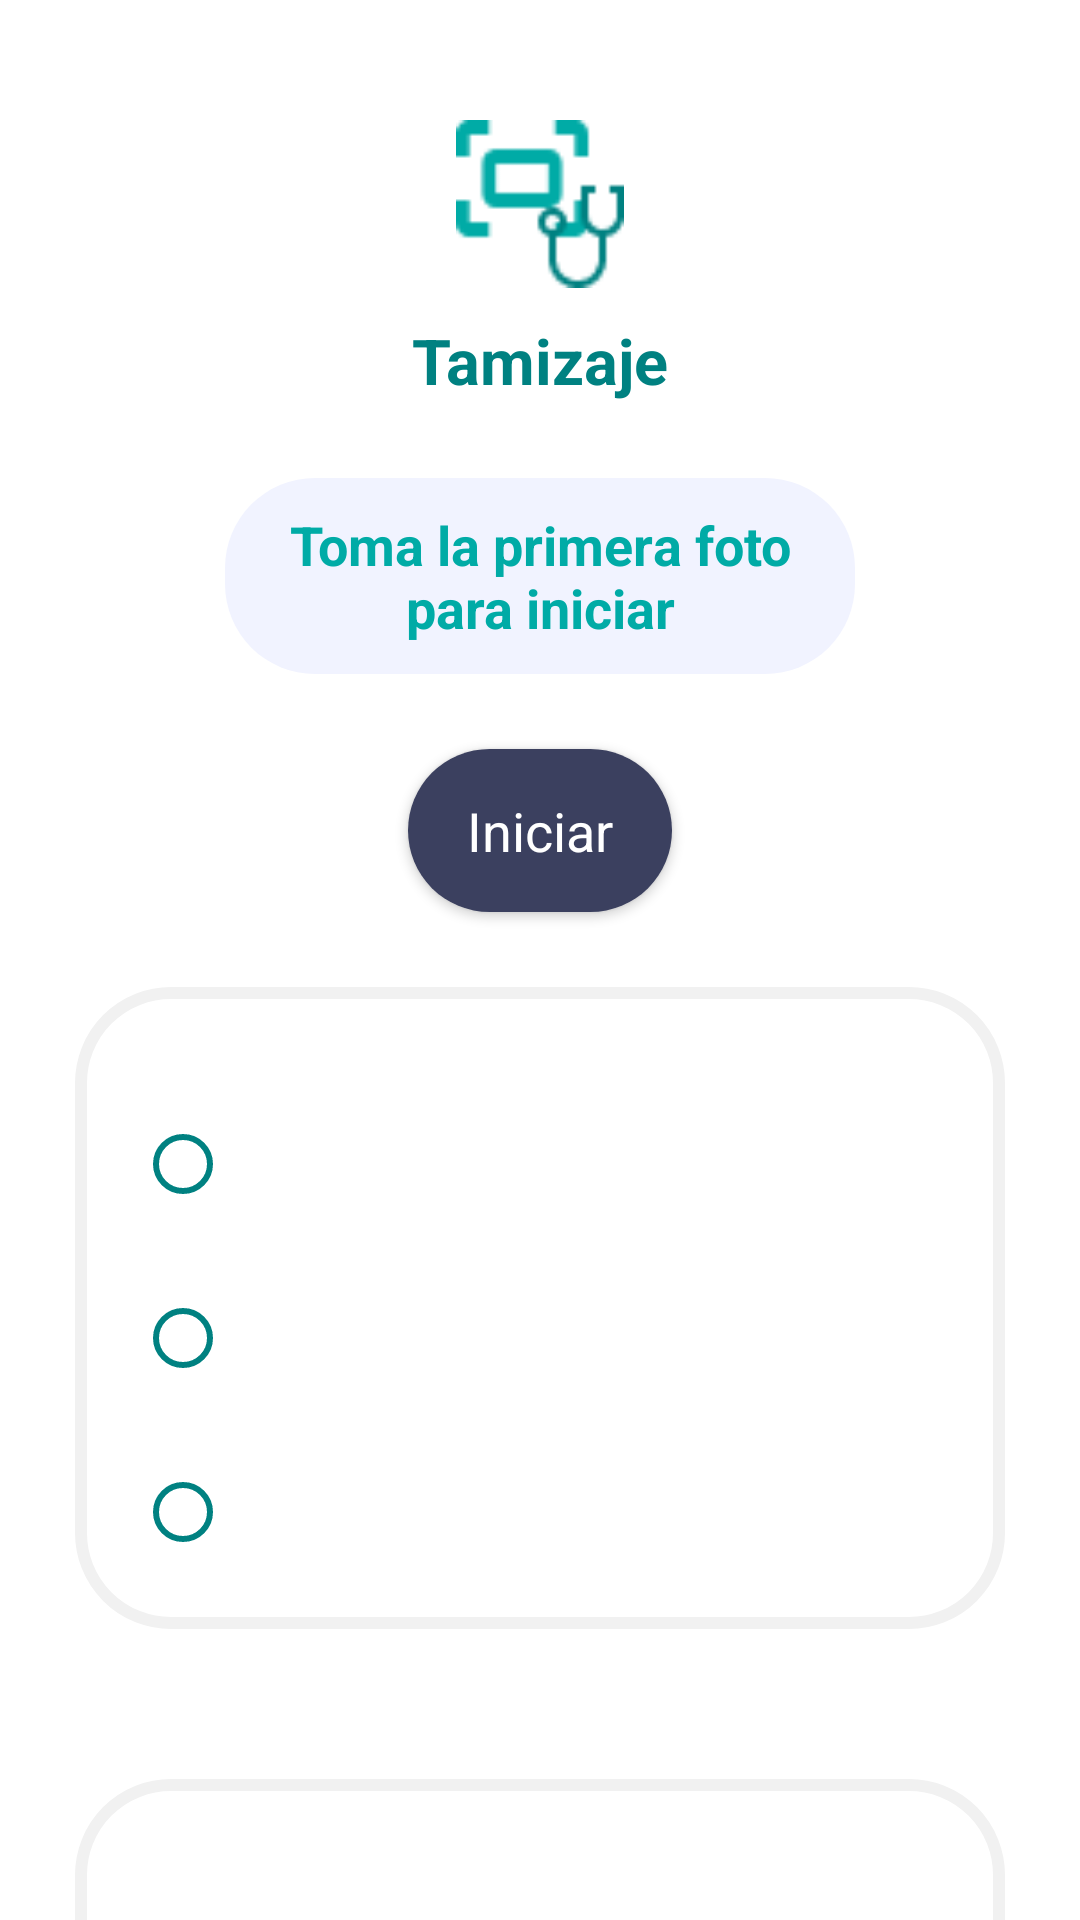

Layout XML and referenced resources for this Android screen:
<!-- AndroidManifest.xml: application theme Theme.ClinkCameraDemo -->
<!-- res/layout/fragment_tamizaje_foto.xml -->
<?xml version="1.0" encoding="utf-8"?>
<androidx.core.widget.NestedScrollView xmlns:android="http://schemas.android.com/apk/res/android"
    xmlns:tools="http://schemas.android.com/tools"
    android:layout_width="match_parent"
    android:layout_height="match_parent"
    android:background="@color/white"
    tools:context="com.yulagarces.citobot.ui.screening.TamizajeFotoFragment">

    <LinearLayout
        android:layout_width="match_parent"
        android:layout_height="wrap_content"
        android:orientation="vertical"
        android:gravity="center_horizontal">
        <ImageView
            android:id="@+id/tf_tamizaje_ico"
            android:layout_width="56dp"
            android:layout_height="56dp"
            android:background="@drawable/icono_tamizaje"
            android:layout_marginTop="40dp"/>
        <TextView
            android:id="@+id/tf_tamizaje_titulo"
            android:layout_width="match_parent"
            android:layout_height="wrap_content"
            android:text="@string/t1_titulo"
            android:gravity="center"
            android:padding="10dp"
            android:textAppearance="@style/textoAzulNegritaXL"/>

        <TextView
            android:id="@+id/tf_nombre"
            android:layout_width="match_parent"
            android:layout_height="wrap_content"
            android:layout_marginTop="15dp"
            android:layout_marginStart="75dp"
            android:layout_marginEnd="75dp"
            android:padding="10dp"
            android:gravity="center_horizontal"
            android:text="@string/tf_toma"
            android:background="@drawable/fondo_gris_azulado"
            android:textAppearance="@style/textoVerdeNegritaL"/>

        <androidx.appcompat.widget.AppCompatButton
            android:id="@+id/tf_iniciar"
            android:layout_width="wrap_content"
            android:layout_height="wrap_content"
            android:layout_marginTop="25dp"
            android:padding="15dp"
            android:text="@string/t1_iniciar"
            android:textAppearance="@style/textoBlancoL"
            android:background="@drawable/btn_primario"/>

        <LinearLayout
            android:id="@+id/tf_contenedor_verificacion"
            android:layout_width="match_parent"
            android:layout_height="wrap_content"
            android:layout_margin="25dp"
            android:orientation="vertical">
            <RadioGroup
                android:id="@+id/tf_verificacion"
                android:layout_width="match_parent"
                android:layout_height="wrap_content"
                android:orientation="vertical"
                android:padding="20dp"
                android:background="@drawable/fondo_blanco">
                <LinearLayout
                    android:layout_width="wrap_content"
                    android:layout_height="wrap_content"
                    android:orientation="horizontal" >
                    <RadioButton
                        android:id="@+id/tf_img1"
                        android:layout_gravity="center_vertical"
                        android:layout_width="wrap_content"
                        android:layout_height="wrap_content"
                        android:buttonTint="@color/principal"
                        android:layout_marginTop="10dp"  />
                    <ImageView
                        android:id="@+id/tf_iv_img1"
                        android:layout_marginTop="10dp"
                        android:layout_width="wrap_content"
                        android:layout_height="wrap_content" />
                </LinearLayout>

                <LinearLayout
                    android:layout_width="wrap_content"
                    android:layout_height="wrap_content"
                    android:orientation="horizontal" >
                    <RadioButton
                        android:id="@+id/tf_img2"
                        android:layout_gravity="center_vertical"
                        android:layout_width="wrap_content"
                        android:layout_height="wrap_content"
                        android:buttonTint="@color/principal"
                        android:layout_marginTop="10dp"  />
                    <ImageView
                        android:id="@+id/tf_iv_img2"
                        android:layout_width="wrap_content"
                        android:layout_marginTop="10dp"
                        android:layout_height="wrap_content" />
                </LinearLayout>

                <LinearLayout
                    android:layout_width="wrap_content"
                    android:layout_height="wrap_content"
                    android:orientation="horizontal" >
                    <RadioButton
                        android:id="@+id/tf_img3"
                        android:layout_gravity="center_vertical"
                        android:layout_width="wrap_content"
                        android:layout_height="wrap_content"
                        android:buttonTint="@color/principal"
                        android:layout_marginTop="10dp"  />
                    <ImageView
                        android:id="@+id/tf_iv_img3"
                        android:layout_width="wrap_content"
                        android:layout_marginTop="10dp"
                        android:layout_height="wrap_content" />
                </LinearLayout>
            </RadioGroup>

        </LinearLayout>

        <LinearLayout
            android:id="@+id/tf_contenedor_entrenamiento"
            android:layout_width="match_parent"
            android:layout_height="wrap_content"
            android:layout_margin="25dp"
            android:orientation="vertical">
            <LinearLayout
                android:id="@+id/tf_entrenamiento"
                android:layout_width="match_parent"
                android:layout_height="wrap_content"
                android:orientation="vertical"
                android:padding="20dp"
                android:background="@drawable/fondo_blanco">

                <ImageView
                    android:id="@+id/tf_entrenamiento_img1"
                    android:layout_width="match_parent"
                    android:layout_height="wrap_content"
                    android:layout_marginTop="10dp"/>

                <ImageView
                    android:id="@+id/tf_entrenamiento_img2"
                    android:layout_width="match_parent"
                    android:layout_height="wrap_content"
                    android:layout_marginTop="10dp"/>

                <ImageView
                    android:id="@+id/tf_entrenamiento_img3"
                    android:layout_width="match_parent"
                    android:layout_height="wrap_content"
                    android:layout_marginTop="10dp"/>

                <ImageView
                    android:id="@+id/tf_entrenamiento_img4"
                    android:layout_width="match_parent"
                    android:layout_height="wrap_content"
                    android:layout_marginTop="10dp"/>

                <ImageView
                    android:id="@+id/tf_entrenamiento_img5"
                    android:layout_width="match_parent"
                    android:layout_height="wrap_content"
                    android:layout_marginTop="10dp"/>
            </LinearLayout>


        </LinearLayout>
        <LinearLayout
            android:id="@+id/t2_contenedor_contraste_new"
            android:layout_width="match_parent"
            android:layout_height="wrap_content"
            android:layout_marginTop="15dp"
            android:layout_marginStart="45dp"
            android:layout_marginEnd="45dp"
            android:visibility="gone"
            android:padding="25dp"
            android:background="@drawable/fondo_blanco"
            android:orientation="horizontal">

            <TextView
                android:id="@+id/t2_contraste_txt"
                android:layout_width="wrap_content"
                android:layout_height="wrap_content"
                android:text="VPH"
                android:layout_marginTop="8dp"
                android:layout_weight="1"
                android:textAppearance="@style/textoAzulOscuroNegritaL"/>

            <RadioGroup
                android:id="@+id/t2_vph"
                android:layout_width="0dp"
                android:layout_height="wrap_content"
                android:orientation="vertical"
                android:layout_weight="3">
                <RadioButton
                    android:id="@+id/radio_sin_vph"
                    android:layout_width="wrap_content"
                    android:layout_height="wrap_content"
                    android:text="Sin VPH"
                    android:buttonTint="@color/principal"
                    android:textColor="@color/black"
                    android:textColorLink="@color/black" />
                <RadioButton
                    android:id="@+id/radio_vph_positivo"
                    android:layout_width="wrap_content"
                    android:textColor="@color/black"
                    android:layout_height="wrap_content"
                    android:buttonTint="@color/principal"
                    android:text="Positivo"/>
                <RadioButton
                    android:id="@+id/radio_vph_negativo"
                    android:layout_width="wrap_content"
                    android:buttonTint="@color/principal"
                    android:layout_height="wrap_content"
                    android:textColor="@color/black"
                    android:text="Negativo"/>
            </RadioGroup>
        </LinearLayout>

        <LinearLayout
            android:id="@+id/tf_botones_verifica"
            android:layout_width="match_parent"
            android:layout_height="wrap_content"
            android:orientation="horizontal"
            android:layout_marginTop="15dp"
            android:gravity="center_horizontal">
            <androidx.appcompat.widget.AppCompatButton
                android:id="@+id/tf_foto"
                android:layout_width="wrap_content"
                android:layout_height="wrap_content"
                android:text="@string/tf_toma_otra"
                android:padding="15dp"
                android:layout_marginEnd="15dp"
                android:background="@drawable/btn_primario"
                android:textAppearance="@style/textoBlancoL"/>
            <androidx.appcompat.widget.AppCompatButton
                android:id="@+id/tf_enviar"
                android:layout_width="wrap_content"
                android:layout_height="wrap_content"
                android:text="@string/tf_enviar"
                android:padding="15dp"
                android:background="@drawable/btn_primario"
                android:textAppearance="@style/textoBlancoL"/>
        </LinearLayout>
        <LinearLayout
            android:id="@+id/tf_botones_entrena"
            android:layout_width="match_parent"
            android:layout_height="wrap_content"
            android:orientation="horizontal"
            android:layout_marginTop="15dp"
            android:gravity="center_horizontal">
            <androidx.appcompat.widget.AppCompatButton
                android:id="@+id/tf_siguiente"
                android:layout_width="wrap_content"
                android:layout_height="wrap_content"
                android:text="@string/tf_toma_otra"
                android:padding="15dp"
                android:background="@drawable/btn_primario"
                android:textAppearance="@style/textoBlancoL"/>
        </LinearLayout>
    </LinearLayout>



</androidx.core.widget.NestedScrollView>
<!-- resources referenced by this layout -->
<resources>
  <color name="black">#FF000000</color>
  <color name="principal">#008181</color>
  <color name="white">#FFFFFFFF</color>
  <!-- drawable btn_primario (drawable) -->
  <?xml version="1.0" encoding="utf-8"?>
  <selector xmlns:android="http://schemas.android.com/apk/res/android">
      <item android:drawable="@drawable/btn_primario_activo" android:state_pressed="true"/>
      <item android:drawable="@drawable/btn_primario_normal" />
  </selector>
  <!-- drawable fondo_blanco (drawable) -->
  <?xml version="1.0" encoding="utf-8"?>
  <shape
      xmlns:android="http://schemas.android.com/apk/res/android">
      <solid
          android:color="@color/white">
      </solid>
      <stroke
          android:width="4dp"
          android:color="@color/gris_tenue">
      </stroke>
      <corners
          android:radius="@dimen/border_radius">
      </corners>
  </shape>
  <string name="t1_iniciar">Iniciar</string>
  <string name="t1_titulo">Tamizaje</string>
  <string name="tf_enviar">Enviar</string>
  <string name="tf_toma">Toma la primera foto para iniciar</string>
  <string name="tf_toma_otra">Tomar otra foto</string>
  <style name="textoAzulNegritaXL" parent="TextAppearance.AppCompat">
          <item name="android:textColor">@color/principal</item>
          <item name="android:textSize">@dimen/letra_descripcion_xl</item>
          <item name="android:textStyle">bold</item>
          <item name="android:gravity">center_vertical|left</item>
      </style>
  <style name="textoAzulOscuroNegritaL" parent="TextAppearance.AppCompat">
          <item name="android:textColor">@color/azul_oscuro</item>
          <item name="android:textSize">@dimen/letra_descripcion_l</item>
          <item name="android:textStyle">bold</item>
          <item name="android:gravity">center_vertical|left</item>
      </style>
  <style name="textoBlancoL" parent="TextAppearance.AppCompat">
          <item name="android:textColor">@color/white</item>
          <item name="android:textSize">@dimen/letra_descripcion_l</item>
          <item name="android:textStyle">normal</item>
          <item name="android:gravity">center_vertical|left</item>
      </style>
  <style name="textoVerdeNegritaL" parent="TextAppearance.AppCompat">
          <item name="android:textColor">@color/text_secundary</item>
          <item name="android:textSize">@dimen/letra_descripcion_l</item>
          <item name="android:textStyle">bold</item>
          <item name="android:gravity">center_vertical|left</item>
      </style>
  <!-- drawable btn_primario_activo (drawable) -->
  <?xml version="1.0" encoding="utf-8"?>
  <shape
      xmlns:android="http://schemas.android.com/apk/res/android">
      <solid
          android:color="@color/text_secundary">
      </solid>
      <stroke
          android:width="0dp"
          android:color="#424242">
      </stroke>
      <corners
          android:radius="@dimen/border_radius">
      </corners>
  </shape>
  <!-- drawable btn_primario_normal (drawable) -->
  <?xml version="1.0" encoding="utf-8"?>
  <shape
      xmlns:android="http://schemas.android.com/apk/res/android">
      <solid
          android:color="@color/azul_oscuro">
      </solid>
      <stroke
          android:width="0dp"
          android:color="#424242">
      </stroke>
      <corners
          android:radius="@dimen/border_radius">
      </corners>
  </shape>
  <color name="gris_tenue">#F1F1F1</color>
  <dimen name="border_radius">30dp</dimen>
  <color name="gris_tenue_azulado">#F1F3FF</color>
  <dimen name="letra_descripcion_xl">21sp</dimen>
  <color name="azul_oscuro">#3B405F</color>
  <dimen name="letra_descripcion_l">18sp</dimen>
  <color name="text_secundary">#00ABA6</color>
  <color name="teal_700">#FF018786</color>
</resources>
